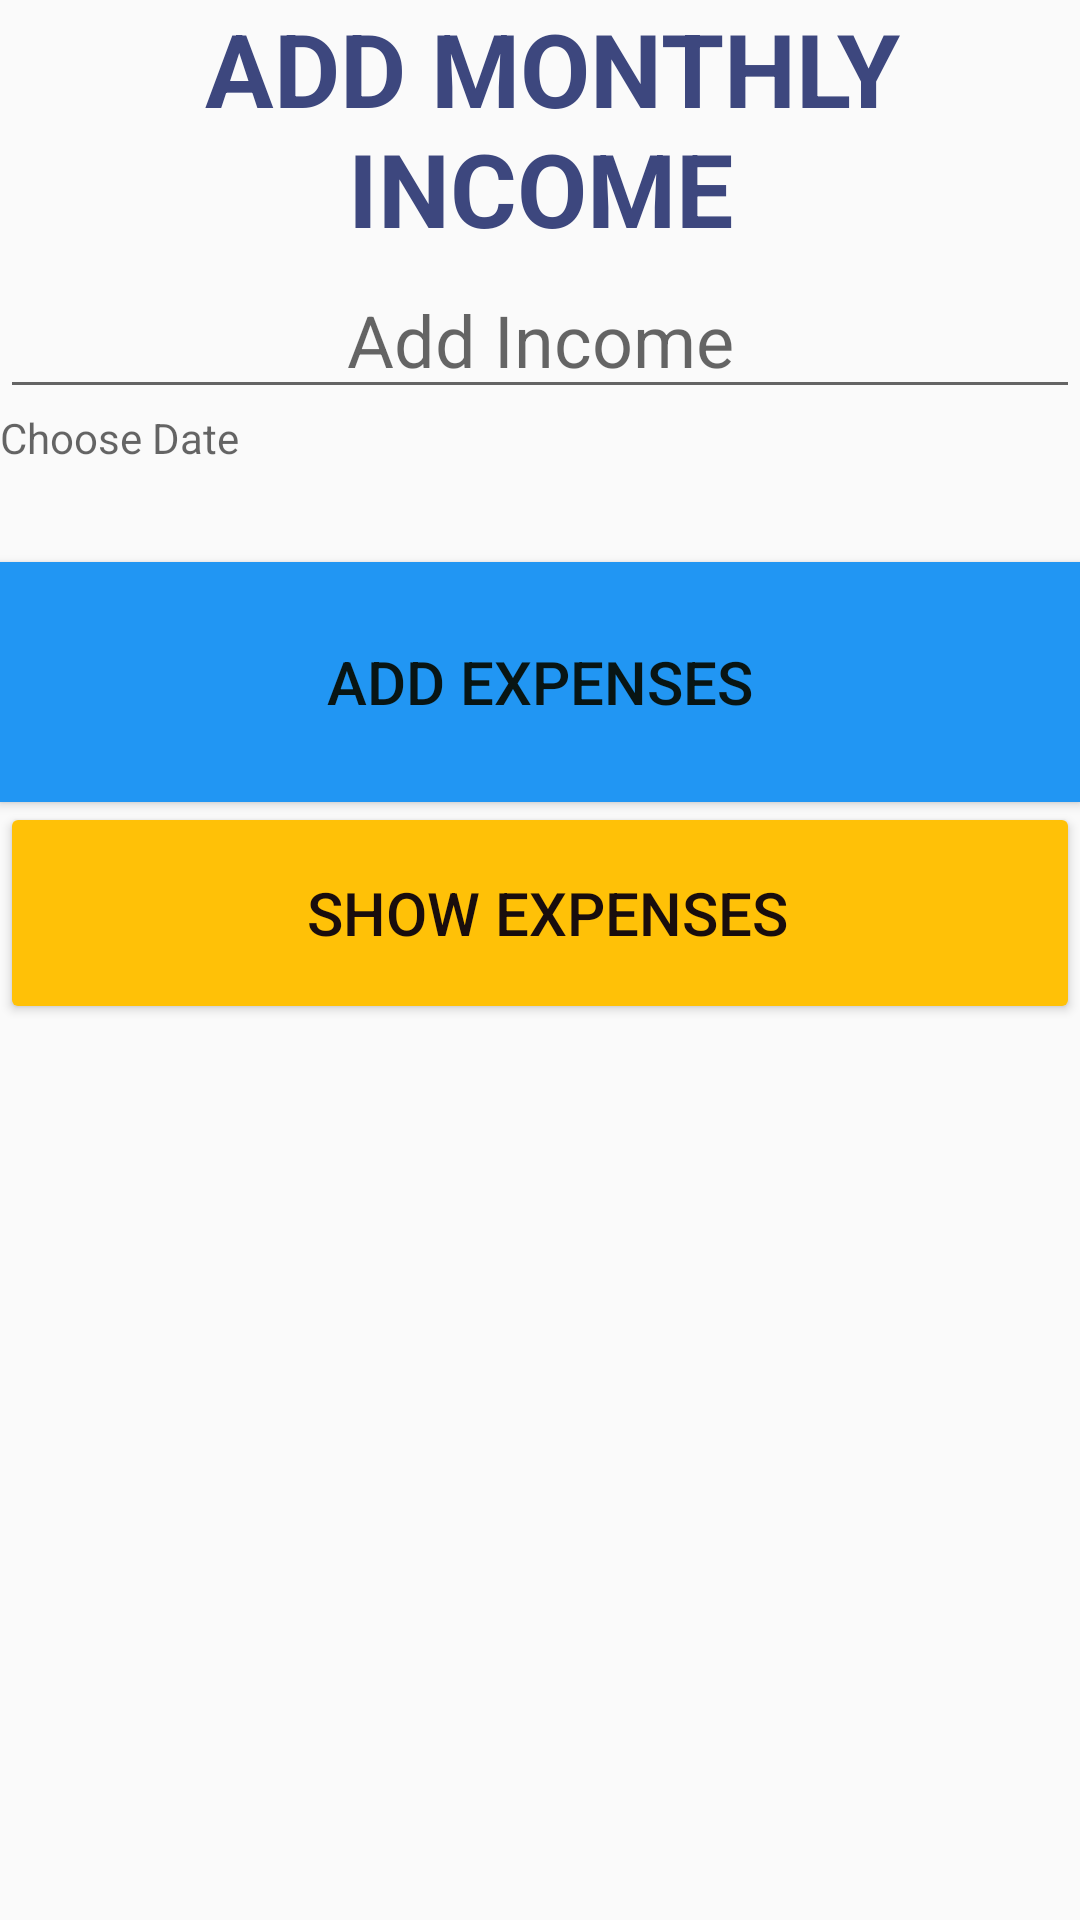

Reconstruct the res/layout file that produces this screen, plus the resources it refers to.
<!-- AndroidManifest.xml: application theme Theme.MonthlyExpenseTracker -->
<!-- res/layout/activity_main.xml -->
<?xml version="1.0" encoding="utf-8"?>
<LinearLayout
    xmlns:android="http://schemas.android.com/apk/res/android"
    xmlns:app="http://schemas.android.com/apk/res-auto"
    xmlns:tools="http://schemas.android.com/tools"
    android:layout_width="match_parent"
    android:layout_height="match_parent"
    android:orientation="vertical"
    tools:context=".MainActivity"
    >

    <TextView
        android:id="@+id/textView"
        android:layout_width="match_parent"
        android:layout_height="87dp"
        android:contentDescription=" "
        android:text=" Add Monthly Income"
        android:textAlignment="center"
        android:textAllCaps="true"
        android:textColor="#3D477E"
        android:textSize="34sp"
        android:textStyle="bold" />

    <EditText
        android:id="@+id/editTextNumberDecimal"
        android:layout_width="match_parent"
        android:layout_height="wrap_content"
        android:hint="Add Income"
        android:inputType="numberDecimal"
        android:textAlignment="center"
        android:textColor="#E91E63"
        android:textSize="24sp" />

    <TextView
        android:id="@+id/textView_date"
        android:layout_width="match_parent"
        android:layout_height="51dp"
        android:layout_marginEnd="16dp"
        android:hint="Choose Date"
        android:textAlignment="textStart"
        />

    <Button
        android:id="@+id/addExpensesButton"
        android:layout_width="match_parent"
        android:layout_height="80dp"
        android:background="#2196F3"
        android:text="Add expenses"
        android:textColor="#081514"
        android:textSize="20sp" />

    <Button
        android:id="@+id/showExpensesButton"
        android:layout_width="match_parent"
        android:layout_height="74dp"

        android:backgroundTint="#FFC107"
        android:text=" Show expenses"
        android:textColor="#190D0D"
        android:textSize="20sp" />

    
    
    
    
    
    
    
</LinearLayout>
<!-- resources referenced by this layout -->
<resources>
  <style name="Theme.MonthlyExpenseTracker" parent="Theme.AppCompat.Light.DarkActionBar">
          
          <item name="colorPrimary">@color/purple_500</item>
          <item name="colorPrimaryDark">@color/purple_700</item>
          <item name="colorAccent">@color/teal_200</item>
          
      </style>
  <!-- not gathered from this repository: default colours our renderer supplied (Android Studio template values) -->
  <color name="purple_500">#FF6200EE</color>
  <color name="purple_700">#FF3700B3</color>
  <color name="teal_200">#FF03DAC5</color>
</resources>
